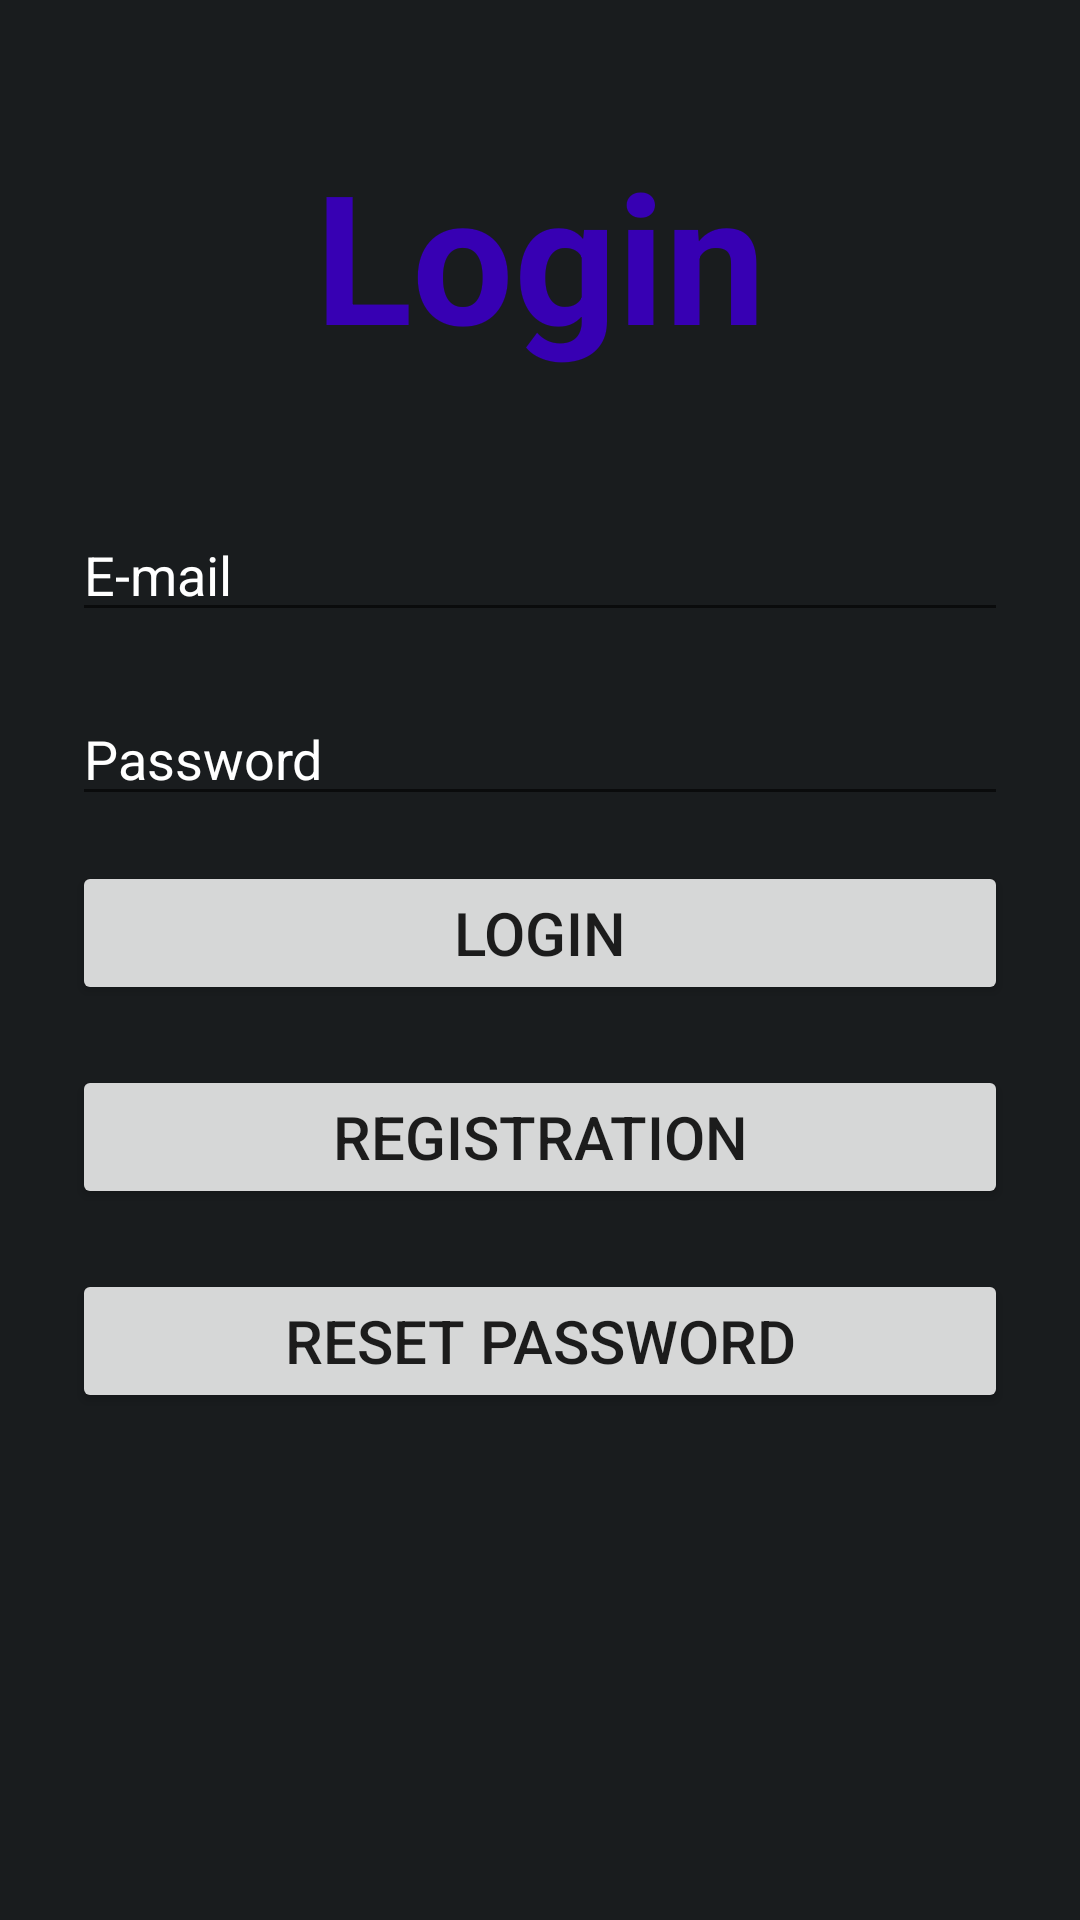

Reconstruct the res/layout file that produces this screen, plus the resources it refers to.
<!-- AndroidManifest.xml: application theme Theme.Luka12 -->
<!-- res/layout/activity_login.xml -->
<?xml version="1.0" encoding="utf-8"?>
<androidx.constraintlayout.widget.ConstraintLayout xmlns:android="http://schemas.android.com/apk/res/android"
    xmlns:app="http://schemas.android.com/apk/res-auto"
    xmlns:tools="http://schemas.android.com/tools"
    android:layout_width="match_parent"
    android:layout_height="match_parent"
    tools:context=".LoginActivity"
    android:background="@color/material_dynamic_neutral10">

    <TextView
        android:layout_width="wrap_content"
        android:layout_height="wrap_content"
        android:text="Login"
        android:textStyle="bold"
        android:textColor="@color/purple_700"
        android:textSize="60sp"
        app:layout_constraintBottom_toTopOf="@+id/linearLayout2"
        app:layout_constraintEnd_toEndOf="parent"
        app:layout_constraintStart_toStartOf="parent"
        app:layout_constraintTop_toTopOf="parent" />

    <LinearLayout
        android:id="@+id/linearLayout2"
        android:layout_width="match_parent"
        android:layout_height="wrap_content"
        android:layout_marginStart="24dp"
        android:layout_marginEnd="24dp"
        android:orientation="vertical"
        app:layout_constraintBottom_toBottomOf="parent"
        app:layout_constraintEnd_toEndOf="parent"
        app:layout_constraintStart_toStartOf="parent"
        app:layout_constraintTop_toTopOf="parent">

        <EditText
            android:id="@+id/editTextEmail"
            android:layout_width="match_parent"
            android:layout_height="wrap_content"
            android:ems="10"
            android:hint="E-mail"
            android:inputType="textEmailAddress"
            android:textColor="@color/white"
            android:textColorHint="@color/white" />

        <EditText
            android:id="@+id/editTextPassword"
            android:layout_width="match_parent"
            android:layout_height="wrap_content"
            android:layout_marginTop="20dp"
            android:layout_marginBottom="15dp"
            android:ems="10"
            android:hint="Password"
            android:inputType="textPassword"
            android:textColor="@color/white"
            android:textColorHint="@color/white" />

        <Button
            android:id="@+id/buttonLogin"
            android:layout_width="match_parent"
            android:layout_height="wrap_content"
            android:text="login"
            android:textSize="20sp" />

        <Button
            android:id="@+id/buttonGoToRegistration"
            android:layout_width="match_parent"
            android:layout_height="wrap_content"
            android:layout_marginTop="20dp"
            android:text="registration"
            android:textSize="20sp" />

        <Button
            android:id="@+id/buttonGotoResetPassword"
            android:layout_width="match_parent"
            android:layout_height="wrap_content"
            android:layout_marginTop="20dp"
            android:text="reset password"
            android:textSize="20sp" />
    </LinearLayout>
</androidx.constraintlayout.widget.ConstraintLayout>
<!-- resources referenced by this layout -->
<resources>
  <style name="Theme.Luka12" parent="Theme.MaterialComponents.DayNight.DarkActionBar">
          
          <item name="colorPrimary">@color/purple_500</item>
          <item name="colorPrimaryVariant">@color/purple_700</item>
          <item name="colorOnPrimary">@color/white</item>
          
          <item name="colorSecondary">@color/teal_200</item>
          <item name="colorSecondaryVariant">@color/teal_700</item>
          <item name="colorOnSecondary">@color/black</item>
          
          <item name="android:statusBarColor">?attr/colorPrimaryVariant</item>
          
      </style>
  <!-- not gathered from this repository: default colours our renderer supplied (Android Studio template values) -->
  <color name="purple_500">#FF6200EE</color>
  <color name="purple_700">#FF3700B3</color>
  <color name="teal_200">#FF03DAC5</color>
  <color name="teal_700">#FF018786</color>
  <color name="black">#FF000000</color>
  <color name="white">#FFFFFFFF</color>
</resources>
